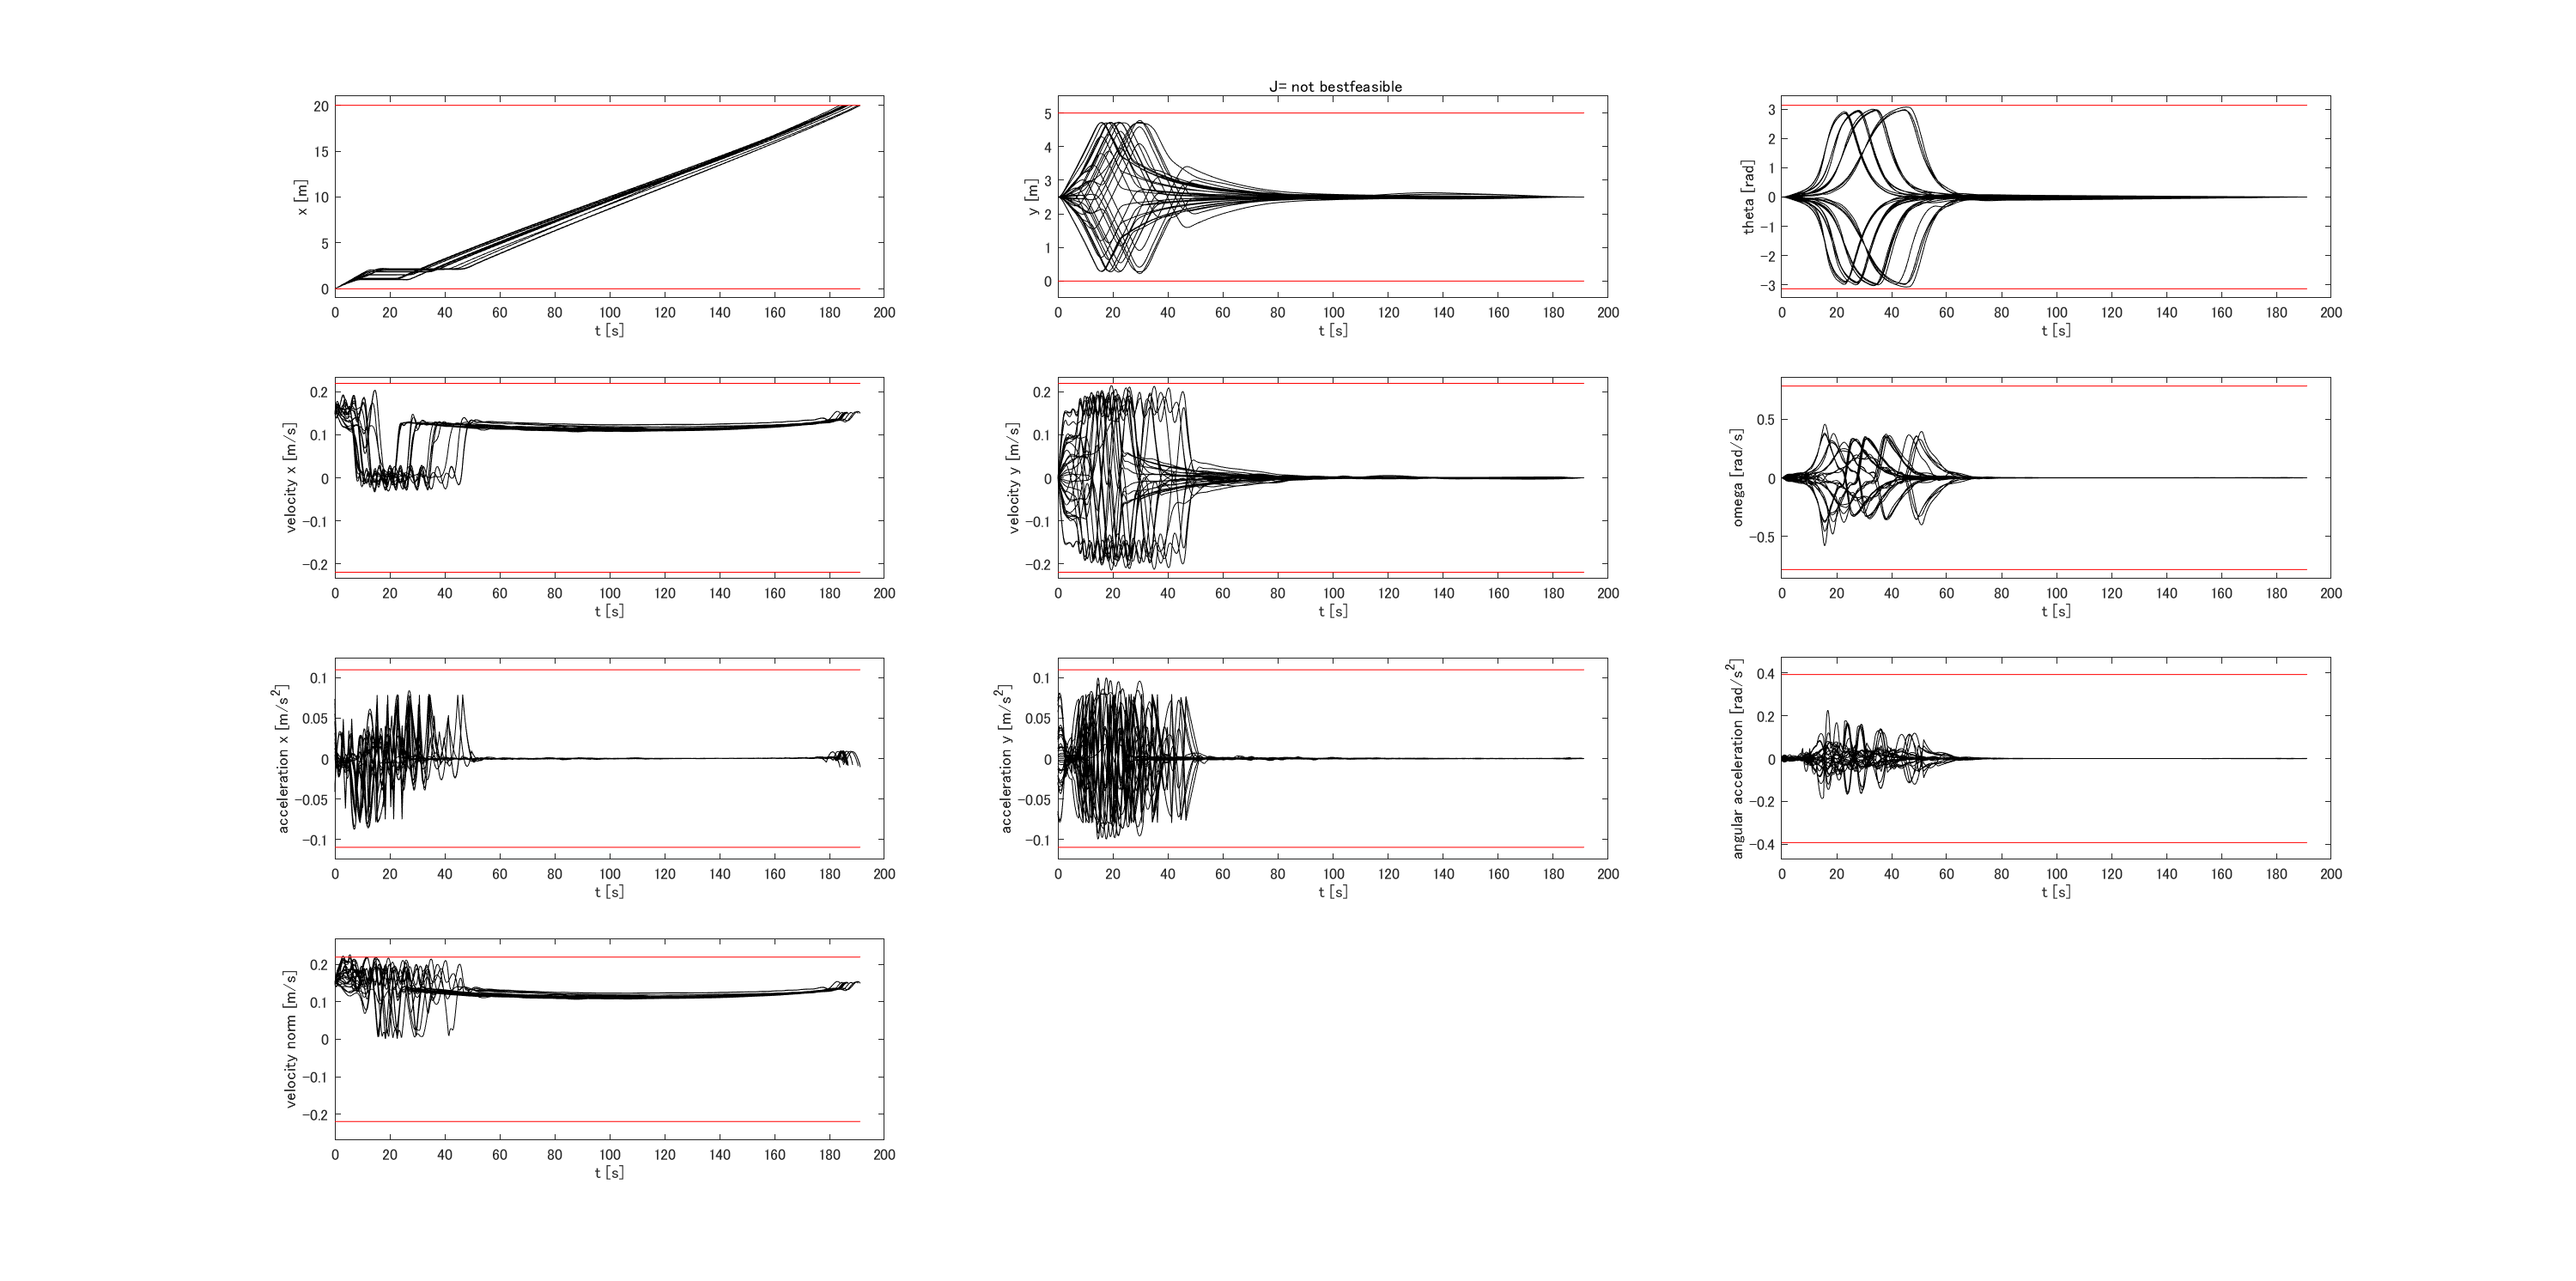

Values plotted in this chart, from the file beside it:
0, 20, 0, 5, -3.14159265358979, 3.14159265358979, -0.22, 0.22, -0.22, 0.22, 0.22, -0.785398163397448, 0.785398163397448, -0.11, 0.11, -0.11, 0.11, -0.392699081698724, 0.392699081698724, 20, 2.5, 0, 0.15, 0
0, 20, 0, 5, -3.142, 3.142, -0.22, 0.22, -0.22, 0.22, 0.22, -0.7854, 0.7854, -0.11, 0.11, -0.11, 0.11, -0.3927, 0.3927, 20, 2.5, 0, 0.15, 0
0, 20, 0, 5, -3.142, 3.142, -0.22, 0.22, -0.22, 0.22, 0.22, -0.7854, 0.7854, -0.11, 0.11, -0.11, 0.11, -0.3927, 0.3927, 20, 2.5, 0, 0.15, 0
0, 20, 0, 5, -3.142, 3.142, -0.22, 0.22, -0.22, 0.22, 0.22, -0.7854, 0.7854, -0.11, 0.11, -0.11, 0.11, -0.3927, 0.3927, 20, 2.5, 0, 0.15, 0
0, 20, 0, 5, -3.142, 3.142, -0.22, 0.22, -0.22, 0.22, 0.22, -0.7854, 0.7854, -0.11, 0.11, -0.11, 0.11, -0.3927, 0.3927, 20, 2.5, 0, 0.15, 0
0, 20, 0, 5, -3.142, 3.142, -0.22, 0.22, -0.22, 0.22, 0.22, -0.7854, 0.7854, -0.11, 0.11, -0.11, 0.11, -0.3927, 0.3927, 20, 2.5, 0, 0.15, 0
0, 20, 0, 5, -3.142, 3.142, -0.22, 0.22, -0.22, 0.22, 0.22, -0.7854, 0.7854, -0.11, 0.11, -0.11, 0.11, -0.3927, 0.3927, 20, 2.5, 0, 0.15, 0
0, 20, 0, 5, -3.142, 3.142, -0.22, 0.22, -0.22, 0.22, 0.22, -0.7854, 0.7854, -0.11, 0.11, -0.11, 0.11, -0.3927, 0.3927, 20, 2.5, 0, 0.15, 0
0, 20, 0, 5, -3.142, 3.142, -0.22, 0.22, -0.22, 0.22, 0.22, -0.7854, 0.7854, -0.11, 0.11, -0.11, 0.11, -0.3927, 0.3927, 20, 2.5, 0, 0.15, 0
0, 20, 0, 5, -3.142, 3.142, -0.22, 0.22, -0.22, 0.22, 0.22, -0.7854, 0.7854, -0.11, 0.11, -0.11, 0.11, -0.3927, 0.3927, 20, 2.5, 0, 0.15, 0
0, 20, 0, 5, -3.142, 3.142, -0.22, 0.22, -0.22, 0.22, 0.22, -0.7854, 0.7854, -0.11, 0.11, -0.11, 0.11, -0.3927, 0.3927, 20, 2.5, 0, 0.15, 0
0, 20, 0, 5, -3.142, 3.142, -0.22, 0.22, -0.22, 0.22, 0.22, -0.7854, 0.7854, -0.11, 0.11, -0.11, 0.11, -0.3927, 0.3927, 20, 2.5, 0, 0.15, 0
0, 20, 0, 5, -3.142, 3.142, -0.22, 0.22, -0.22, 0.22, 0.22, -0.7854, 0.7854, -0.11, 0.11, -0.11, 0.11, -0.3927, 0.3927, 20, 2.5, 0, 0.15, 0
0, 20, 0, 5, -3.142, 3.142, -0.22, 0.22, -0.22, 0.22, 0.22, -0.7854, 0.7854, -0.11, 0.11, -0.11, 0.11, -0.3927, 0.3927, 20, 2.5, 0, 0.15, 0
0, 20, 0, 5, -3.142, 3.142, -0.22, 0.22, -0.22, 0.22, 0.22, -0.7854, 0.7854, -0.11, 0.11, -0.11, 0.11, -0.3927, 0.3927, 20, 2.5, 0, 0.15, 0
0, 20, 0, 5, -3.142, 3.142, -0.22, 0.22, -0.22, 0.22, 0.22, -0.7854, 0.7854, -0.11, 0.11, -0.11, 0.11, -0.3927, 0.3927, 20, 2.5, 0, 0.15, 0
0, 20, 0, 5, -3.142, 3.142, -0.22, 0.22, -0.22, 0.22, 0.22, -0.7854, 0.7854, -0.11, 0.11, -0.11, 0.11, -0.3927, 0.3927, 20, 2.5, 0, 0.15, 0
0, 20, 0, 5, -3.142, 3.142, -0.22, 0.22, -0.22, 0.22, 0.22, -0.7854, 0.7854, -0.11, 0.11, -0.11, 0.11, -0.3927, 0.3927, 20, 2.5, 0, 0.15, 0
0, 20, 0, 5, -3.142, 3.142, -0.22, 0.22, -0.22, 0.22, 0.22, -0.7854, 0.7854, -0.11, 0.11, -0.11, 0.11, -0.3927, 0.3927, 20, 2.5, 0, 0.15, 0
0, 20, 0, 5, -3.142, 3.142, -0.22, 0.22, -0.22, 0.22, 0.22, -0.7854, 0.7854, -0.11, 0.11, -0.11, 0.11, -0.3927, 0.3927, 20, 2.5, 0, 0.15, 0
0, 20, 0, 5, -3.142, 3.142, -0.22, 0.22, -0.22, 0.22, 0.22, -0.7854, 0.7854, -0.11, 0.11, -0.11, 0.11, -0.3927, 0.3927, 20, 2.5, 0, 0.15, 0
0, 20, 0, 5, -3.142, 3.142, -0.22, 0.22, -0.22, 0.22, 0.22, -0.7854, 0.7854, -0.11, 0.11, -0.11, 0.11, -0.3927, 0.3927, 20, 2.5, 0, 0.15, 0
0, 20, 0, 5, -3.142, 3.142, -0.22, 0.22, -0.22, 0.22, 0.22, -0.7854, 0.7854, -0.11, 0.11, -0.11, 0.11, -0.3927, 0.3927, 20, 2.5, 0, 0.15, 0
0, 20, 0, 5, -3.142, 3.142, -0.22, 0.22, -0.22, 0.22, 0.22, -0.7854, 0.7854, -0.11, 0.11, -0.11, 0.11, -0.3927, 0.3927, 20, 2.5, 0, 0.15, 0
0, 20, 0, 5, -3.142, 3.142, -0.22, 0.22, -0.22, 0.22, 0.22, -0.7854, 0.7854, -0.11, 0.11, -0.11, 0.11, -0.3927, 0.3927, 20, 2.5, 0, 0.15, 0
0, 20, 0, 5, -3.142, 3.142, -0.22, 0.22, -0.22, 0.22, 0.22, -0.7854, 0.7854, -0.11, 0.11, -0.11, 0.11, -0.3927, 0.3927, 20, 2.5, 0, 0.15, 0
0, 20, 0, 5, -3.142, 3.142, -0.22, 0.22, -0.22, 0.22, 0.22, -0.7854, 0.7854, -0.11, 0.11, -0.11, 0.11, -0.3927, 0.3927, 20, 2.5, 0, 0.15, 0
0, 20, 0, 5, -3.142, 3.142, -0.22, 0.22, -0.22, 0.22, 0.22, -0.7854, 0.7854, -0.11, 0.11, -0.11, 0.11, -0.3927, 0.3927, 20, 2.5, 0, 0.15, 0
0, 20, 0, 5, -3.142, 3.142, -0.22, 0.22, -0.22, 0.22, 0.22, -0.7854, 0.7854, -0.11, 0.11, -0.11, 0.11, -0.3927, 0.3927, 20, 2.5, 0, 0.15, 0
0, 20, 0, 5, -3.142, 3.142, -0.22, 0.22, -0.22, 0.22, 0.22, -0.7854, 0.7854, -0.11, 0.11, -0.11, 0.11, -0.3927, 0.3927, 20, 2.5, 0, 0.15, 0
0, 20, 0, 5, -3.142, 3.142, -0.22, 0.22, -0.22, 0.22, 0.22, -0.7854, 0.7854, -0.11, 0.11, -0.11, 0.11, -0.3927, 0.3927, 20, 2.5, 0, 0.15, 0
0, 20, 0, 5, -3.142, 3.142, -0.22, 0.22, -0.22, 0.22, 0.22, -0.7854, 0.7854, -0.11, 0.11, -0.11, 0.11, -0.3927, 0.3927, 20, 2.5, 0, 0.15, 0
0, 20, 0, 5, -3.142, 3.142, -0.22, 0.22, -0.22, 0.22, 0.22, -0.7854, 0.7854, -0.11, 0.11, -0.11, 0.11, -0.3927, 0.3927, 20, 2.5, 0, 0.15, 0
0, 20, 0, 5, -3.142, 3.142, -0.22, 0.22, -0.22, 0.22, 0.22, -0.7854, 0.7854, -0.11, 0.11, -0.11, 0.11, -0.3927, 0.3927, 20, 2.5, 0, 0.15, 0
0, 20, 0, 5, -3.142, 3.142, -0.22, 0.22, -0.22, 0.22, 0.22, -0.7854, 0.7854, -0.11, 0.11, -0.11, 0.11, -0.3927, 0.3927, 20, 2.5, 0, 0.15, 0
0, 20, 0, 5, -3.142, 3.142, -0.22, 0.22, -0.22, 0.22, 0.22, -0.7854, 0.7854, -0.11, 0.11, -0.11, 0.11, -0.3927, 0.3927, 20, 2.5, 0, 0.15, 0
